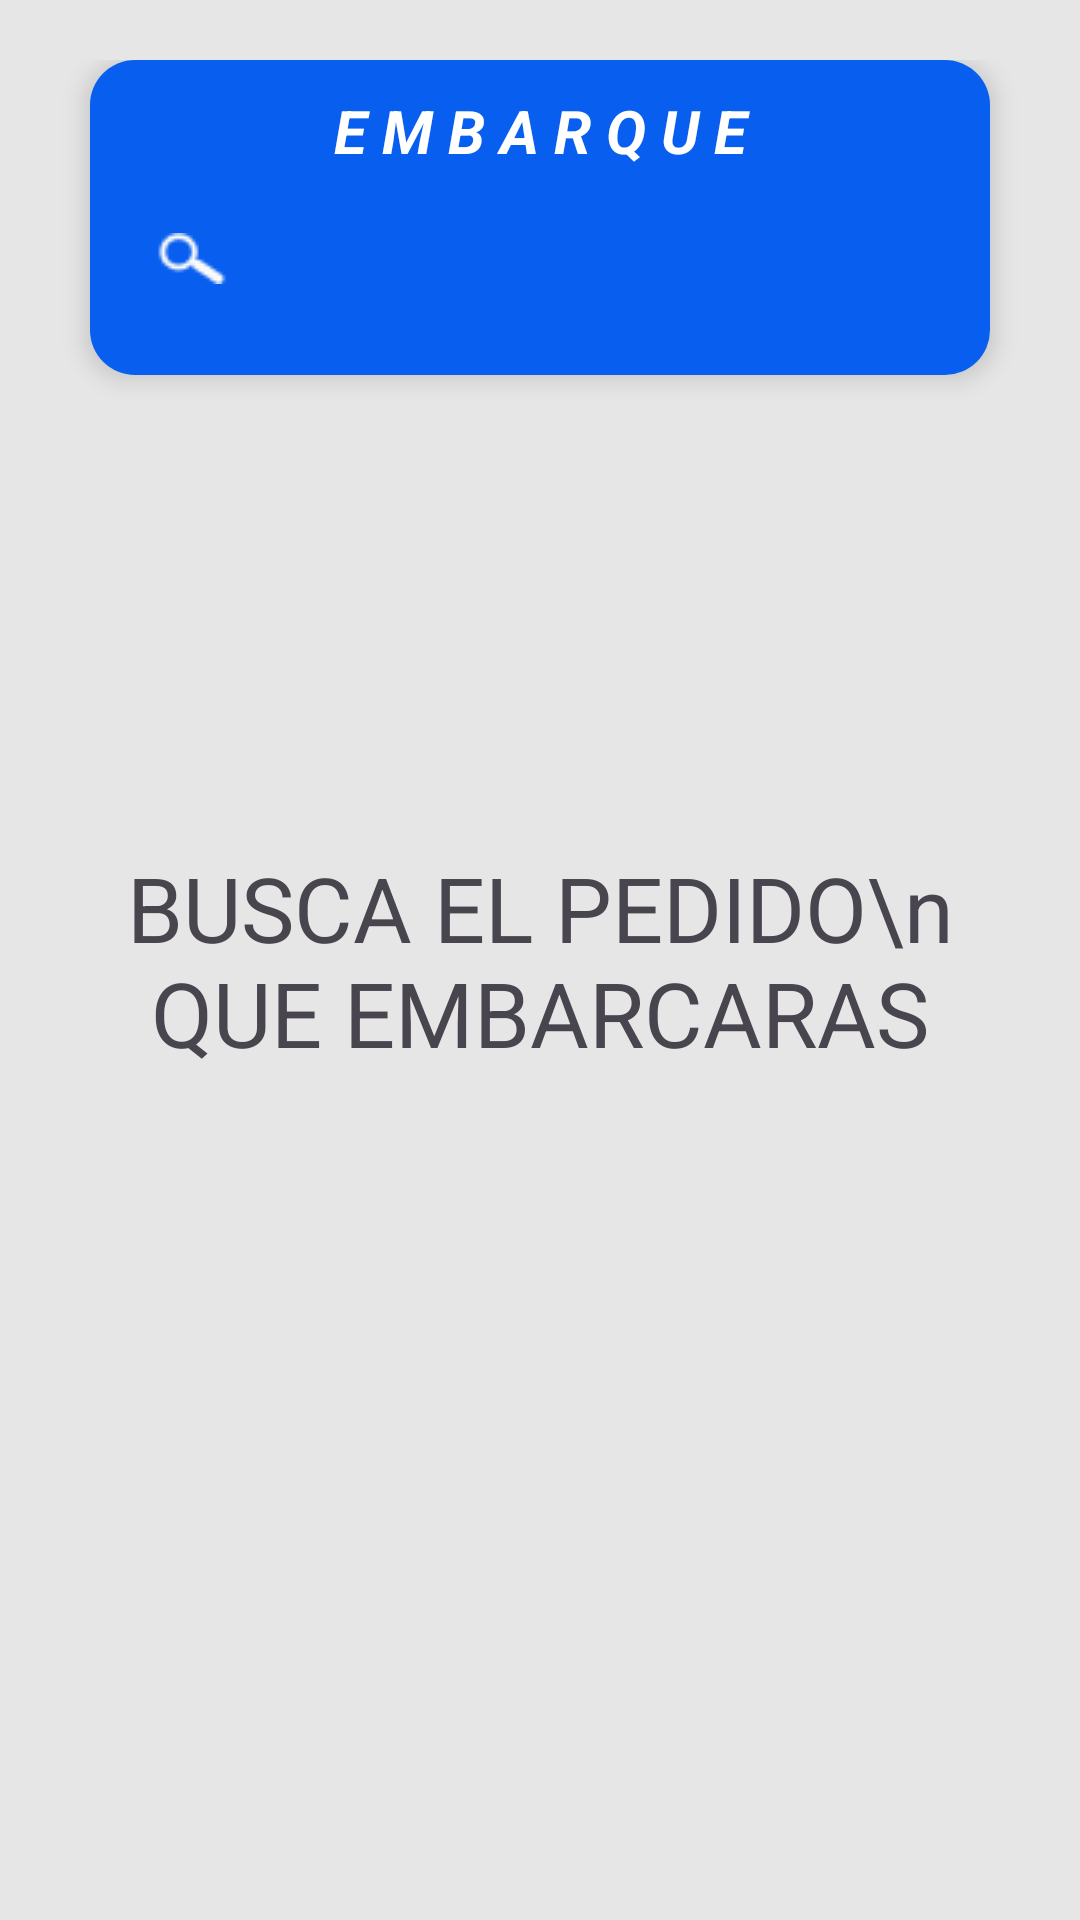

This screen was rendered from an Android layout file. Write that file and the resources it references.
<!-- AndroidManifest.xml: application theme Theme.Inventario_achto -->
<!-- res/layout/pantalla_embarque.xml -->
<?xml version="1.0" encoding="utf-8"?>
<androidx.constraintlayout.widget.ConstraintLayout
    android:id="@+id/starte"
    xmlns:android="http://schemas.android.com/apk/res/android"
    xmlns:tools="http://schemas.android.com/tools"
    android:layout_width="match_parent"
    android:layout_height="match_parent"
    android:padding="20dp"
    android:background="#FFE6E6E6"
    xmlns:app="http://schemas.android.com/apk/res-auto">


    <LinearLayout
        android:id="@+id/layoutsearch"
        android:layout_width="match_parent"
        android:layout_height="wrap_content"
        android:elevation="5dp"
        android:padding="10dp"
        android:layout_margin="10dp"
        android:background="@drawable/stilo1"
        android:orientation="vertical"
        android:onClick="onClick"
        tools:ignore="MissingConstraints">

        <TextView
            android:layout_width="match_parent"
            android:layout_height="wrap_content"
            android:text="E M B A R Q U E"
            android:textColor="@color/white"
            android:textSize="20dp"
            android:textStyle="bold|italic"
            android:gravity="center"
            android:layout_marginBottom="5dp"/>

        <androidx.appcompat.widget.SearchView
            android:id="@+id/searchView"
            android:layout_width="match_parent"
            android:layout_height="wrap_content"
            android:layout_marginBottom="5dp"
            android:inputType="textCapCharacters"
            style="@style/SearchViewStyle"
            app:queryBackground="@drawable/rounded_shadow_background"
            tools:ignore="MissingConstraints"
            />

        <LinearLayout
            android:id="@+id/recibolayoutcliente"
            android:layout_width="match_parent"
            android:layout_height="wrap_content"
            android:layout_marginHorizontal="5dp"
            android:orientation="vertical"
            android:visibility="gone">


            <LinearLayout
                android:layout_width="match_parent"
                android:layout_height="match_parent">

                <TextView
                    android:layout_width="wrap_content"
                    android:layout_height="wrap_content"
                    android:layout_margin="4dp"
                    android:text="Ciente :"
                    android:textColor="@color/white"
                    android:textSize="13sp"
                    android:textStyle="bold"
                    tools:ignore="HardcodedText" />

                <TextView
                    android:id="@+id/cliente"
                    android:layout_width="wrap_content"
                    android:layout_height="wrap_content"
                    android:layout_margin="4dp"
                    android:textColor="@color/white"
                    android:textColorHint="@color/white"
                    android:textSize="13sp"
                    android:textStyle="italic"
                    tools:ignore="HardcodedText" />
            </LinearLayout>

        </LinearLayout>

    </LinearLayout>

    <LinearLayout
        android:layout_width="match_parent"
        android:layout_height="match_parent"
        android:layout_marginTop="135dp"
        android:orientation="vertical"
        app:layout_constraintTop_toBottomOf="@id/layoutsearch">

        <androidx.recyclerview.widget.RecyclerView
            android:id="@+id/recyclerView"
            android:layout_width="match_parent"
            android:layout_height="match_parent"
            android:visibility="visible"/>

    </LinearLayout>

    <LinearLayout
        android:id="@+id/linearlayoutbuscapedido"
        android:layout_width="match_parent"
        android:layout_height="match_parent"
        android:orientation="vertical">


        <TextView
            android:id="@+id/embarquepedido"
            android:layout_width="match_parent"
            android:layout_height="match_parent"
            android:gravity="center"
            android:text="BUSCA EL PEDIDO\n QUE EMBARCARAS"
            android:textSize="30sp"
            android:visibility="visible" />

    </LinearLayout>
    <LinearLayout
        android:layout_width="match_parent"
        android:layout_height="match_parent"
        android:gravity="center">

        <ProgressBar
            android:id="@+id/progressBarembarque"
            android:layout_width="90dp"
            android:layout_height="90dp"
            android:layout_gravity="center"
            android:visibility="gone" />
    </LinearLayout>

</androidx.constraintlayout.widget.ConstraintLayout>
<!-- resources referenced by this layout -->
<resources>
  <!-- drawable rounded_shadow_background (drawable) -->
  <?xml version="1.0" encoding="utf-8"?>
  <layer-list xmlns:android="http://schemas.android.com/apk/res/android">
      <item>
          <shape android:shape="rectangle">
              <solid android:color="#FFFFFF" />
              <corners android:radius="16dp" />
          </shape>
      </item>
      <item
          android:right="4dp"
          android:left="4dp"
          android:bottom="6dp">
          <shape android:shape="rectangle">
              <solid android:color="#FFFFFF" />
              <corners android:radius="16dp" />
          </shape>
      </item>
  </layer-list>
  <!-- drawable stilo1 (drawable) -->
  <?xml version="1.0" encoding="utf-8"?>
  <layer-list xmlns:android="http://schemas.android.com/apk/res/android">
      <item>
  
          <shape android:shape="rectangle">
              <solid android:color="#085FEF" />
              <corners
                  android:bottomRightRadius="15dp"
                  android:bottomLeftRadius="15dp"
                  android:topLeftRadius="15dp"
                  android:topRightRadius="15dp"/>
          </shape>
  
      </item>
  </layer-list>
  <style name="SearchViewStyle" parent="Widget.AppCompat.SearchView">
          
          <item name="searchIcon">@drawable/searchicon</item>
          
          <item name="queryBackground">@null</item>
          
          <item name="searchHintIcon">@null</item>
          
          <item name="queryHint">@string/car_ui_toolbar_menu_item_search_title</item>
  
      </style>
  <style name="Theme.Inventario_achto" parent="Base.Theme.Inventario_achto" />
  <!-- drawable searchicon: png bitmap (drawable, 421 bytes) -->
  <style name="Base.Theme.Inventario_achto" parent="Theme.Material3.DayNight.NoActionBar">
          
          
      </style>
  <!-- not gathered from this repository: default colours our renderer supplied (Android Studio template values) -->
  <color name="white">#FFFFFFFF</color>
</resources>
